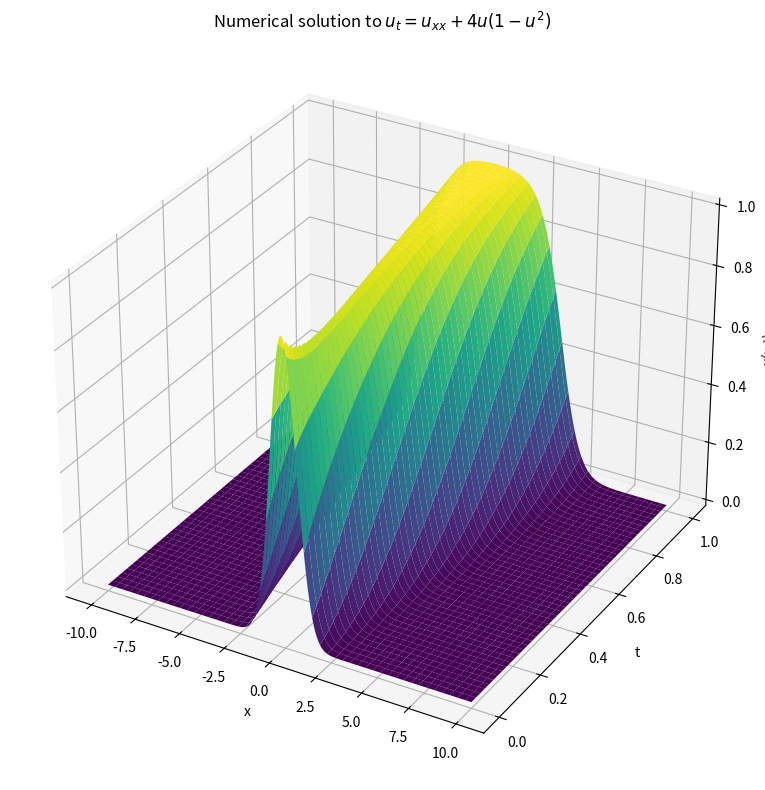
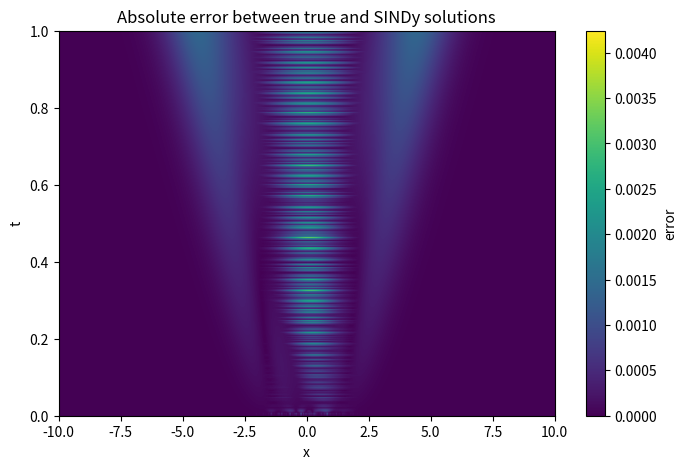

Write Python code to recreate these figures, in order.
import numpy as np
import scipy.sparse.linalg as spla
from scipy.interpolate import UnivariateSpline
import scipy as sp
import matplotlib.pyplot as plt
from scipy.integrate import solve_ivp

def STRidge(X0, y, lam, maxit, tol, normalize=0, print_results=False):
    """
    Sequential Threshold Ridge Regression algorithm for finding (hopefully) sparse
    approximation to X^{-1}y.  The idea is that this may do better with correlated observables.

    This assumes y is only one column
    """

    n, d = X0.shape
    X = np.zeros((n, d), dtype=np.complex64)
    # First normalize data
    if normalize != 0:
        Mreg = np.zeros((d, 1))
        for i in range(0, d):
            Mreg[i] = 1.0 / (np.linalg.norm(X0[:, i], normalize))
            X[:, i] = Mreg[i] * X0[:, i]
    else:
        X = X0

    # Get the standard ridge esitmate
    if lam != 0:
        w = np.linalg.lstsq(X.T.dot(X) + lam * np.eye(d), X.T.dot(y), rcond=None)[0]
    else:
        w = np.linalg.lstsq(X, y, rcond=None)[0]
    num_relevant = d
    biginds = np.where(abs(w) > tol)[0]

    # Threshold and continue
    for j in range(maxit):

        # Figure out which items to cut out
        smallinds = np.where(abs(w) < tol)[0]
        new_biginds = [i for i in range(d) if i not in smallinds]

        # If nothing changes then stop
        if num_relevant == len(new_biginds):
            break
        else:
            num_relevant = len(new_biginds)

        # Also make sure we didn't just lose all the coefficients
        if len(new_biginds) == 0:
            if j == 0:
                # if print_results: print "Tolerance too high - all coefficients set below tolerance"
                return w
            else:
                break
        biginds = new_biginds

        # Otherwise get a new guess
        w[smallinds] = 0
        if lam != 0:
            w[biginds] = \
            np.linalg.lstsq(X[:, biginds].T.dot(X[:, biginds]) + lam * np.eye(len(biginds)), X[:, biginds].T.dot(y),
                            rcond=None)[0]
        else:
            w[biginds] = np.linalg.lstsq(X[:, biginds], y, rcond=None)[0]

    # Now that we have the sparsity pattern, use standard least squares to get w
    if len(biginds)>0: w[biginds] = np.linalg.lstsq(X[:, biginds], y, rcond=None)[0]

    if normalize != 0:
        return np.multiply(Mreg, w)
    else:
        return w


LAM = 1
TOL = 0.05
GREG = 1000

h = 0.01
x = np.arange(-10, 10 + h, h)
N = len(x)


def f(u):
    return 4 * u * (1 - u ** 2)

diagonals = []
diagonals.append(-2 * np.ones(N))
diagonals.append(np.ones(N - 1))
diagonals.append(np.ones(N - 1))
A = sp.sparse.diags(diagonals, [0, 1, -1], shape=(N, N), format="lil")

A[0, 1] = 2
A[-1, -2] = 2
A = A.tocsr()

k = 0.001

I = sp.sparse.identity(N)
M_left = I - (k / (h ** 2)) * A

solver = spla.factorized(M_left.tocsc())

U = np.exp(-x ** 2)
noise = np.random.normal(0, 0.001, size=U.shape)
#U += noise

t = 0.0
U_list = [U.copy()]
t_list = [t]

for n in range(GREG):
    rhs = U + k * f(U)
    U_new = solver(rhs)
    t += k
    U = U_new
    U_list.append(U.copy())
    t_list.append(t)

U_list = np.array(U_list)
t_list = np.array(t_list)

print(f"Generated trajectory shape: {U_list.shape}")

X, T = np.meshgrid(x, t_list)
fig = plt.figure(figsize=(12, 8))
ax = fig.add_subplot(111, projection="3d")
surf = ax.plot_surface(X, T, U_list, cmap="viridis")
ax.set_xlabel("x")
ax.set_ylabel("t")
ax.set_zlabel("u(x,t)")
ax.set_title(f"Numerical solution to $u_t = u_{{xx}} + 4u(1-u^2)$")
plt.tight_layout()
plt.show()

U_dot = np.zeros_like(U_list)
U_dot[1:-1, :] = (U_list[2:, :] - U_list[:-2, :]) / (2 * k)
U_dot[0, :] = (U_list[1, :] - U_list[0, :]) / k
U_dot[-1, :] = (U_list[-1, :] - U_list[-2, :]) / k

U_x = np.zeros_like(U_list)
U_xx = np.zeros_like(U_list)

for i in range(len(t_list)):
    U = U_list[i, :]
    U_x[i, 1:-1] = (U[2:] - U[:-2]) / (2 * h)
    U_x[i, 0] = (U[1] - U[0]) / h
    U_x[i, -1] = (U[-1] - U[-2]) / h

    U_xx[i, :] = (A @ U) / h ** 2

U_0 = np.ones_like(U_list)
U_sq = U_list ** 2
U_cu = U_list ** 3

candidate_library_train = np.column_stack([
    U_0.flatten(),
    U_list.flatten(),
    U_sq.flatten(),
    U_cu.flatten(),
    U_x.flatten(),
    U_xx.flatten(),
])

U_dot_train = U_dot.flatten()


coef = STRidge(candidate_library_train, U_dot_train.reshape(-1, 1), LAM, 10000, TOL, normalize=0)
coef = coef.flatten().real

print("\nDiscovered coefficients:")
labels = ['1', 'u', 'u²', 'u³', 'u_x', 'u_xx']
terms = []
for label, c in zip(labels, coef):
    if np.abs(c) > 1e-6:
        print(f"{label}: {c:.6f}")
        sign = "+ " if (c > 0 and terms) else ""
        terms.append(f"{sign}{c:.4f}*{label}")

print("\n" + "─" * 70)
if terms:
    print("Discovered PDE: du/dt = " + " ".join(terms))
else:
    print("No significant terms found")
print(f"Full coefficient vector: {coef}")
print("─" * 70)

def compute_derivatives(U_vec):
    u_xx = (A @ U_vec) / h ** 2
    u_x = np.zeros_like(U_vec)
    u_x[1:-1] = (U_vec[2:] - U_vec[:-2]) / (2 * h)
    u_x[0] = (U_vec[1] - U_vec[0]) / h
    u_x[-1] = (U_vec[-1] - U_vec[-2]) / h
    return u_x, u_xx


def rhs_pde(t, U_vec):
    u_x, u_xx = compute_derivatives(U_vec)

    features = np.column_stack([
        np.ones(N),
        U_vec,
        U_vec ** 2,
        U_vec ** 3,
        u_x,
        u_xx,
    ])

    return features @ coef

t_eval = t_list

sol = solve_ivp(
    rhs_pde,
    (t_list[0], t_list[-1]),
    U_list[0],
    t_eval=t_eval,
    method="RK45",
)

U_sindy = sol.y.T

print("True trajectory shape:", U_list.shape)
print("SINDy trajectory shape:", U_sindy.shape)

mse = np.mean((U_list - U_sindy) ** 2)
rmse = np.sqrt(mse)

print(f"\nMean Squared Error  : {mse:.8e}")
print(f"Root Mean Sq Error  : {rmse:.8e}")

# Relative L2 error
relative_l2 = np.linalg.norm(U_list - U_sindy) / np.linalg.norm(U_list)

print(f"Relative L2 Error   : {relative_l2:.8e}")


plt.figure(figsize=(8,5))
plt.imshow(
    np.abs(U_list - U_sindy),
    aspect='auto',
    origin='lower',
    extent=[x[0], x[-1], t_list[0], t_list[-1]]
)
plt.colorbar(label="error")
plt.xlabel("x")
plt.ylabel("t")
plt.title("Absolute error between true and SINDy solutions")
plt.show()
